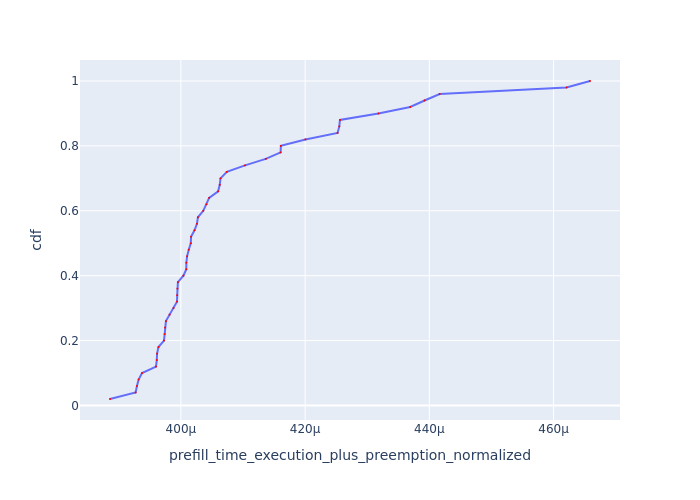

The data file committed next to this chart (first rows):
Request Id, prefill_time_execution_plus_preemption_n…, cdf
0_47, 0.0003886, 0.02
0_25, 0.0003927, 0.04
0_49, 0.0003929, 0.06
0_9, 0.0003932, 0.08
0_30, 0.0003937, 0.1
0_29, 0.000396, 0.12
0_14, 0.0003961, 0.14
0_35, 0.0003962, 0.16
0_26, 0.0003964, 0.18
0_40, 0.0003973, 0.2
0_46, 0.0003974, 0.22
0_44, 0.0003975, 0.24
0_41, 0.0003976, 0.26
0_17, 0.0003982, 0.28
0_27, 0.0003988, 0.3
0_22, 0.0003994, 0.32
0_37, 0.0003994, 0.34
0_19, 0.0003994, 0.36
0_45, 0.0003995, 0.38
0_20, 0.0004004, 0.4
0_16, 0.0004009, 0.42
0_36, 0.0004009, 0.44
0_11, 0.000401, 0.46
0_32, 0.0004013, 0.48
0_42, 0.0004016, 0.5
0_43, 0.0004016, 0.52
0_34, 0.0004022, 0.54
0_28, 0.0004026, 0.56
0_21, 0.0004027, 0.58
0_38, 0.0004036, 0.6
0_33, 0.0004041, 0.62
0_24, 0.0004045, 0.64
0_31, 0.000406, 0.66
0_13, 0.0004063, 0.68
0_15, 0.0004064, 0.7
0_10, 0.0004074, 0.72
0_23, 0.0004103, 0.74
0_8, 0.0004137, 0.76
0_48, 0.0004161, 0.78
0_18, 0.0004161, 0.8
0_39, 0.0004201, 0.82
0_12, 0.0004252, 0.84
0_1, 0.0004255, 0.86
0_7, 0.0004256, 0.88
0_2, 0.0004318, 0.9
0_6, 0.0004369, 0.92
0_5, 0.0004392, 0.94
0_4, 0.0004417, 0.96
0_3, 0.0004621, 0.98
0_0, 0.0004659, 1.0
